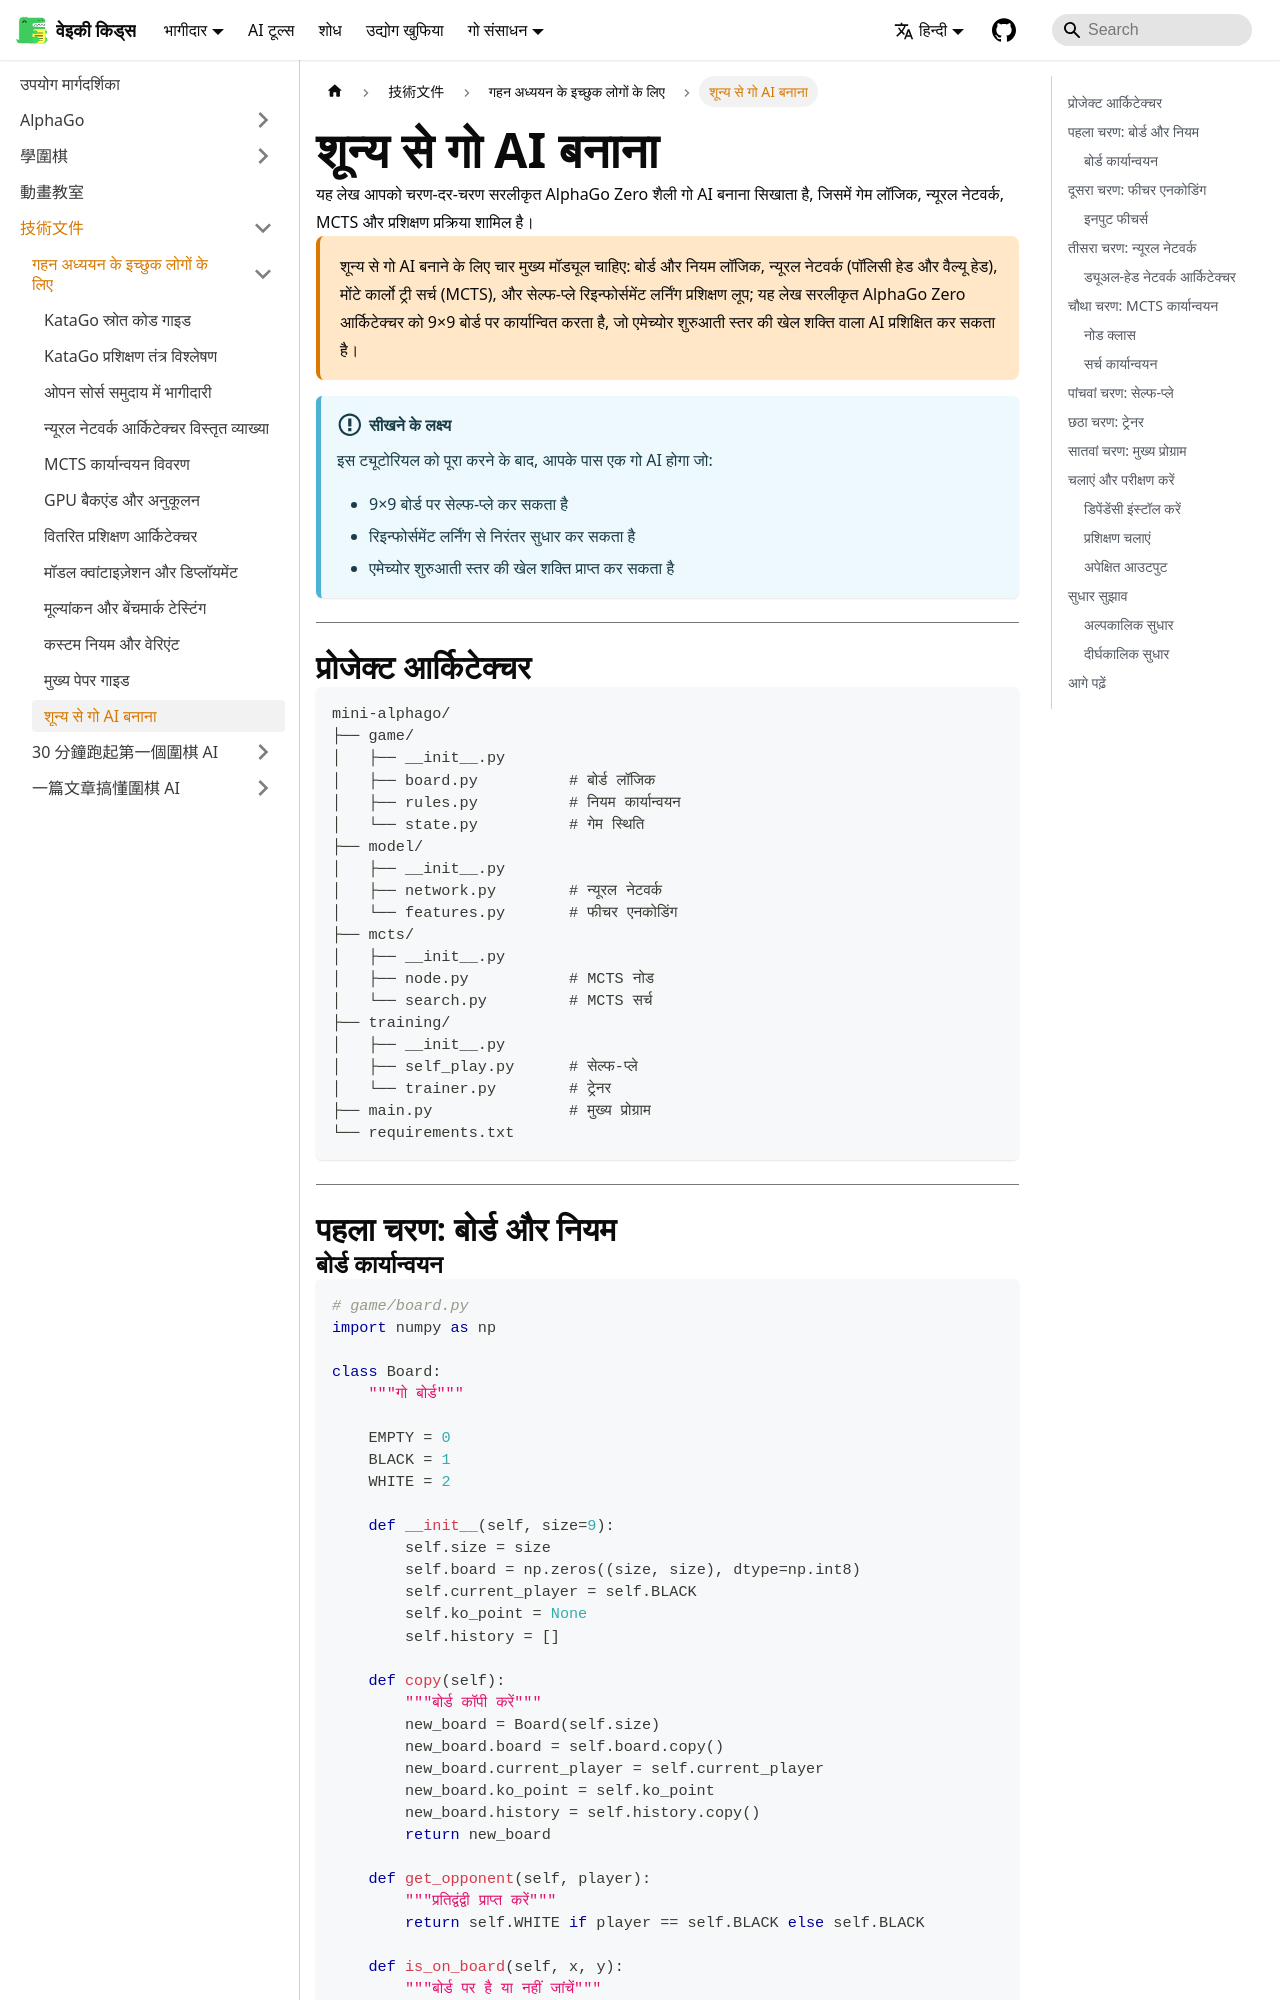

repository: weiqi-kids/www.weiqi.kids · page: hi/docs/tech/deep-dive/build-from-scratch/index.html · generator: docusaurus

---
sidebar_position: 12
title: 從零打造圍棋 AI
description: 一步步教你實作一個簡易版的 AlphaGo Zero 風格圍棋 AI
---

# 從零打造圍棋 AI

本文帶你一步步實作一個簡化版的 AlphaGo Zero 風格圍棋 AI，涵蓋遊戲邏輯、神經網路、MCTS 與訓練流程。

<p className="key-answer" data-question="如何從零打造一個圍棋 AI？">從零打造圍棋 AI 需要四個核心模組：棋盤與規則邏輯、神經網路（策略頭與價值頭）、蒙地卡羅樹搜索（MCTS），以及自我對弈強化學習訓練循環；本文以簡化版 AlphaGo Zero 架構在 9×9 棋盤上實作，可訓練出達業餘初級棋力的 AI。</p>

:::info 學習目標
完成本教學後，你將擁有一個能夠：
- 在 9×9 棋盤上自我對弈
- 透過強化學習持續進步
- 達到業餘初級棋力的圍棋 AI
:::

---

## 專案架構

```
mini-alphago/
├── game/
│   ├── __init__.py
│   ├── board.py          # 棋盤邏輯
│   ├── rules.py          # 規則實作
│   └── state.py          # 遊戲狀態
├── model/
│   ├── __init__.py
│   ├── network.py        # 神經網路
│   └── features.py       # 特徵編碼
├── mcts/
│   ├── __init__.py
│   ├── node.py           # MCTS 節點
│   └── search.py         # MCTS 搜索
├── training/
│   ├── __init__.py
│   ├── self_play.py      # 自我對弈
│   └── trainer.py        # 訓練器
├── main.py               # 主程式
└── requirements.txt
```

---

## 第一步：棋盤與規則
